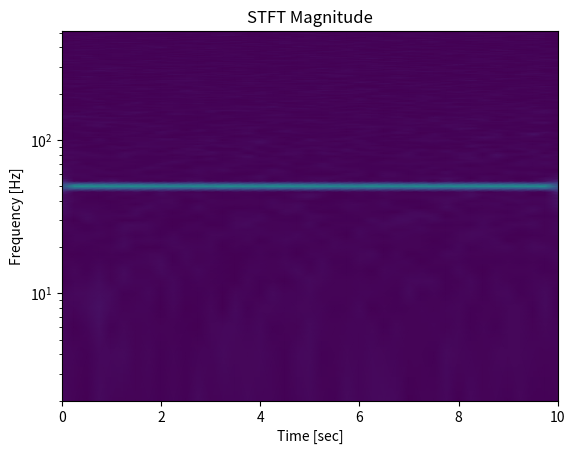
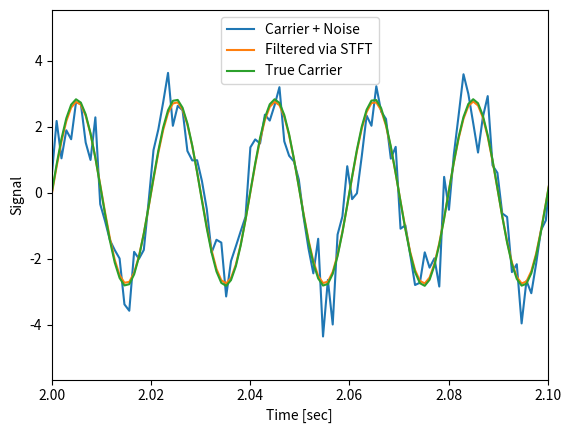
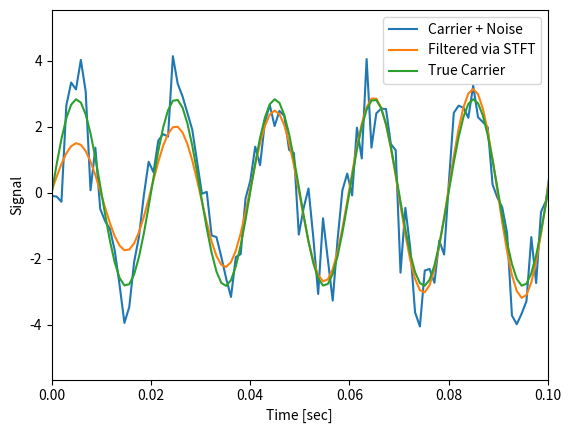

Recreate these plots in Python, in order.
import numpy as np
from scipy import signal
import matplotlib.pyplot as plt
rng = np.random.default_rng()

fs = 1024
N = 10*fs
nperseg = 512
amp = 2 * np.sqrt(2)
noise_power = 0.001 * fs / 2
time = np.arange(N) / float(fs)
carrier = amp * np.sin(2*np.pi*50*time)
noise = rng.normal(scale=np.sqrt(noise_power),
                   size=time.shape)
x = carrier + noise

f, t, Zxx = signal.stft(x, fs=fs, nperseg=nperseg)
plt.figure()
plt.pcolormesh(t, f, np.abs(Zxx), vmin=0, vmax=amp, shading='gouraud')
plt.ylim([f[1], f[-1]])
plt.title('STFT Magnitude')
plt.ylabel('Frequency [Hz]')
plt.xlabel('Time [sec]')
plt.yscale('log')
plt.show()

Zxx = np.where(np.abs(Zxx) >= amp/10, Zxx, 0)
_, xrec = signal.istft(Zxx, fs)

plt.figure()
plt.plot(time, x, time, xrec, time, carrier)
plt.xlim([2, 2.1])
plt.xlabel('Time [sec]')
plt.ylabel('Signal')
plt.legend(['Carrier + Noise', 'Filtered via STFT', 'True Carrier'])
plt.show()

plt.figure()
plt.plot(time, x, time, xrec, time, carrier)
plt.xlim([0, 0.1])
plt.xlabel('Time [sec]')
plt.ylabel('Signal')
plt.legend(['Carrier + Noise', 'Filtered via STFT', 'True Carrier'])
plt.show()